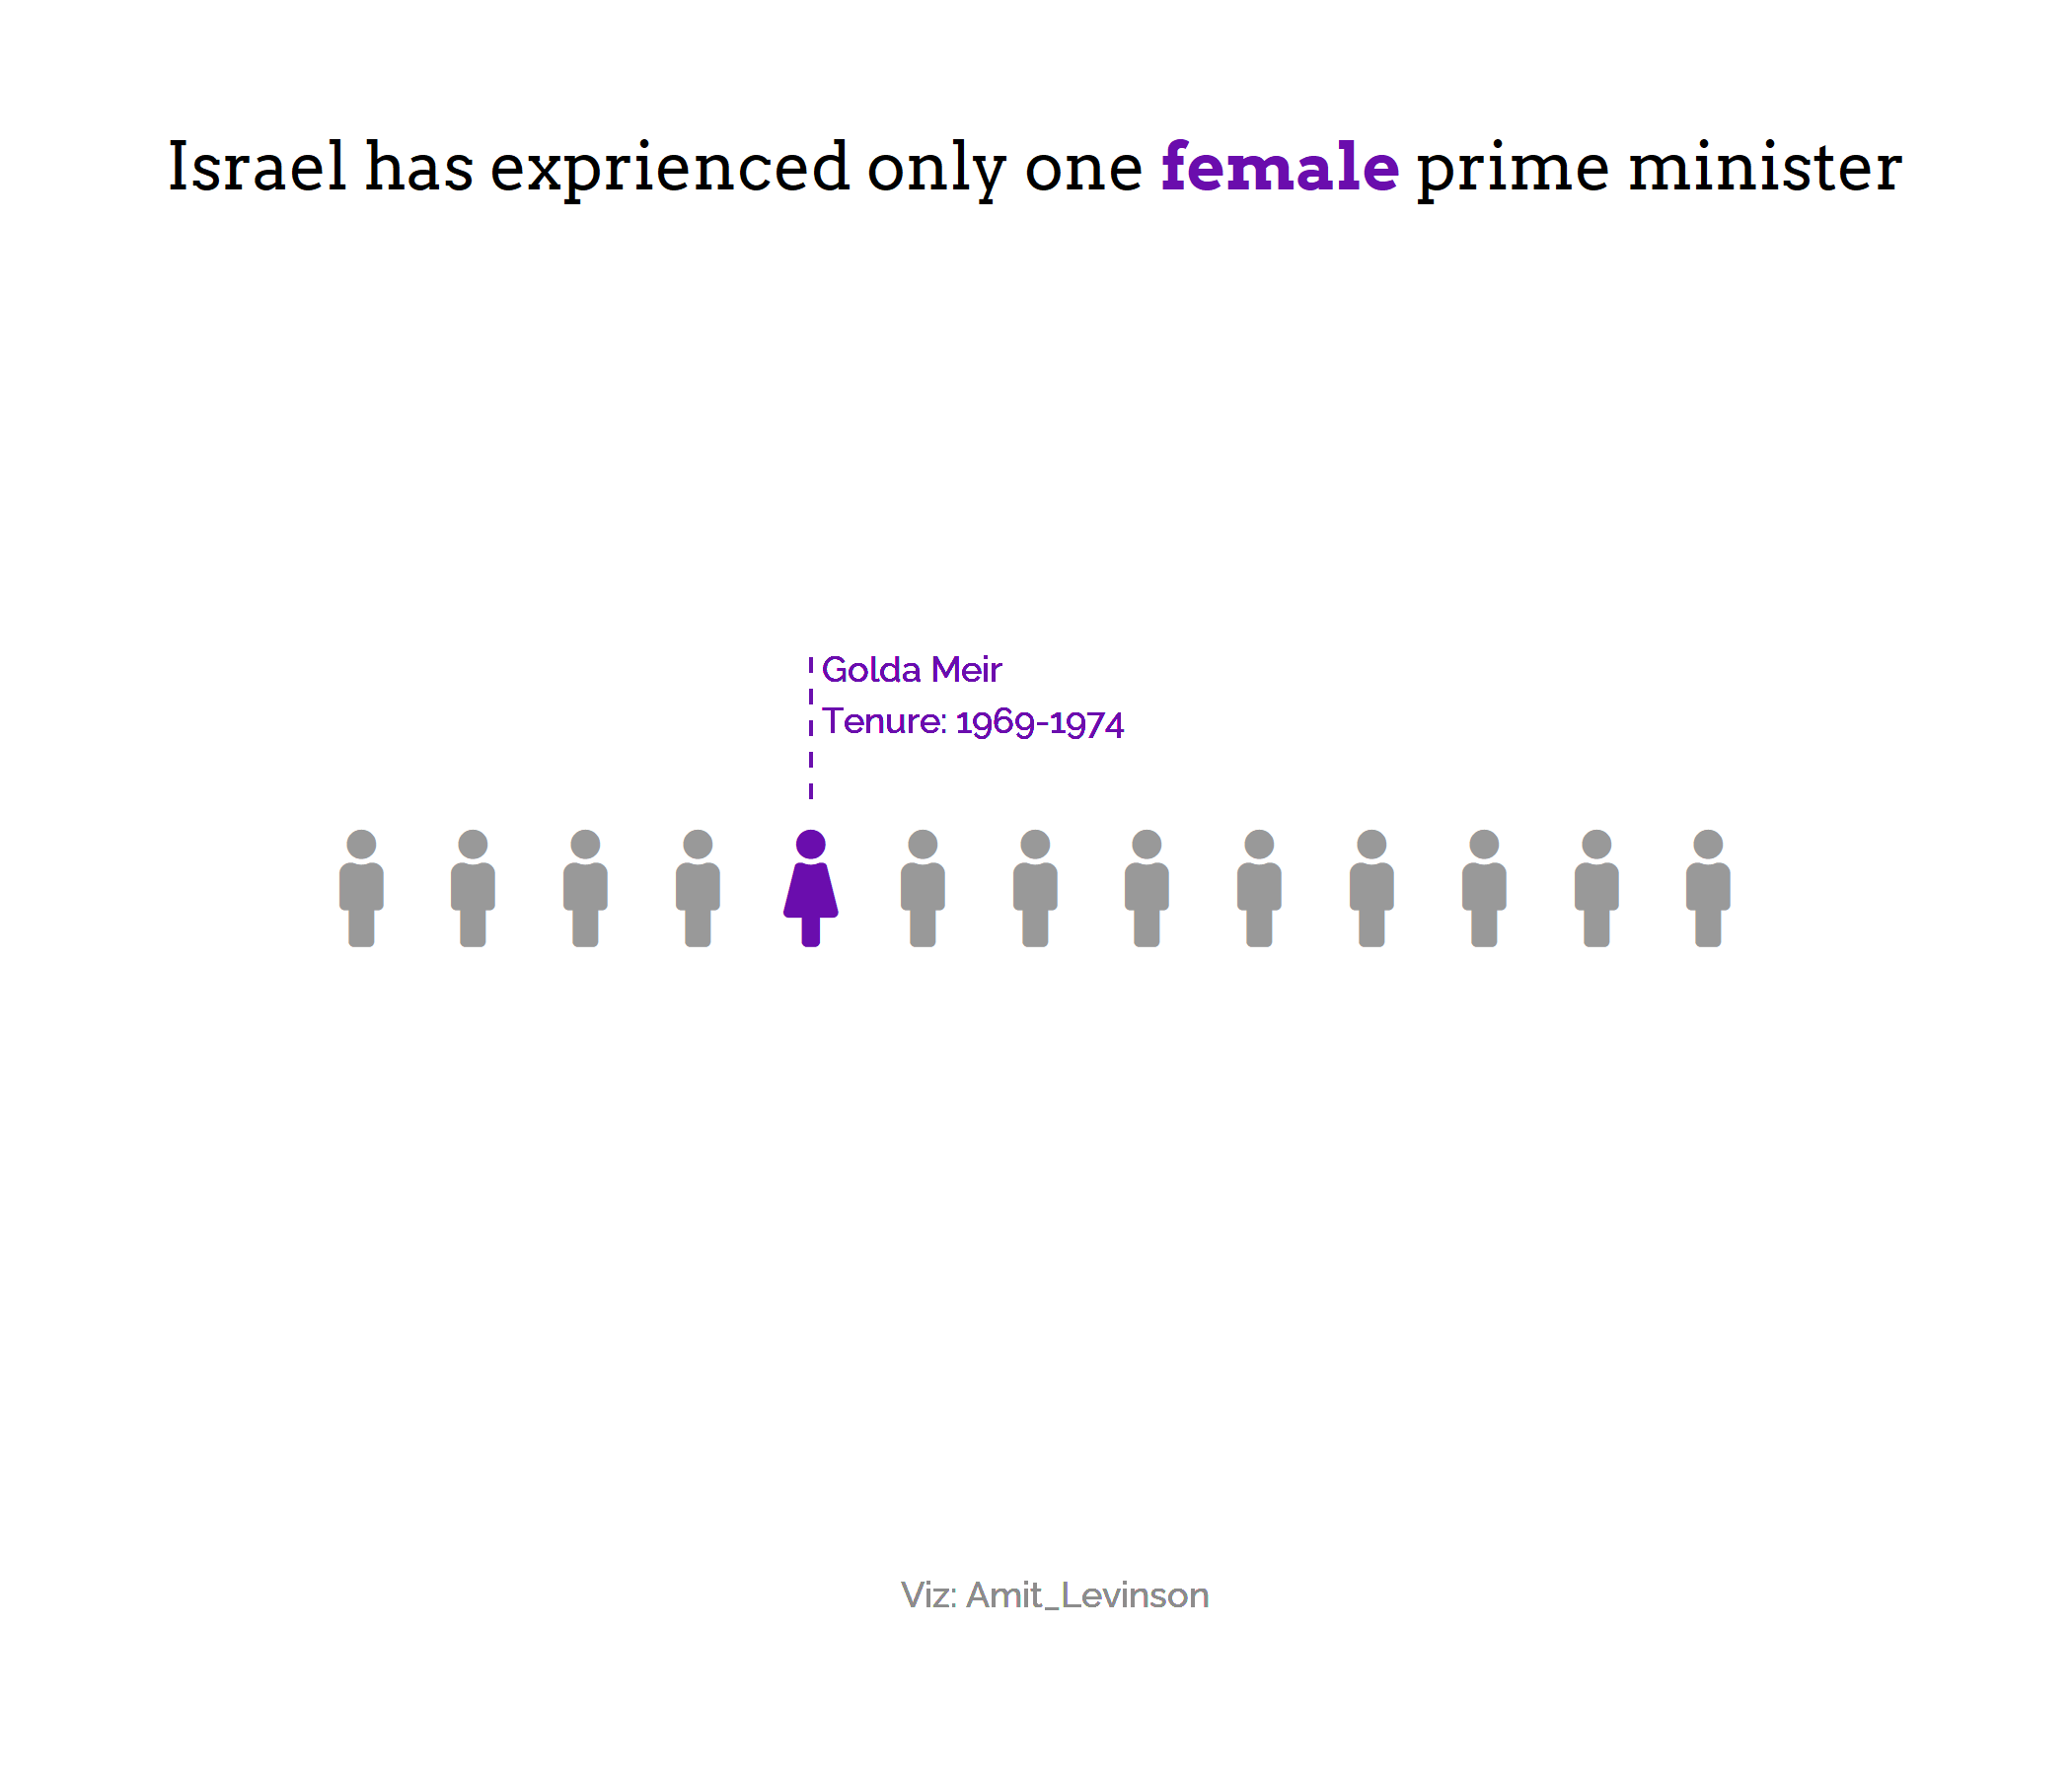

The R source for this figure:
library(waffle)
library(extrafont)
library(ggtext)
library(here)
library(ggplot2)


pm <- data.frame(
  gender = c(rep("M", 4), "F", rep("M", 8)))


ggplot(pm, aes(label = gender, values = 1))+
  geom_pictogram(aes(colour = gender), n_rows = 15, flip = TRUE, family =  "Font Awesome 5 Free Solid", show.legend = FALSE, size = 10)+
  scale_color_manual(name = NULL, values = c("#6A0DAD", "gray60")) +
  scale_label_pictogram(name = NULL, values = c("female", "male"), labels = c("F", "M"))+
  geom_text(aes(x = 5.1, y = 1.18), label= "Golda Meir\nTenure: 1969-1974", hjust = 0, size = 3, color = "#6A0DAD", family = "Raleway Medium")+
  geom_text(aes(x = 5.8, y = 0.5), label= "Viz: Amit_Levinson", hjust = 0, size = 3, color = "gray55", family = "Raleway Medium")+
  geom_segment(aes(y = 1.1, yend = 1.21, x = 5, xend = 5), alpha = 0.3, color = "#6A0DAD", linetype = "dashed", size = 0.5)+
  labs(title = "Israel has exprienced only one <span style='color:#6A0DAD'><b>female</b></span> prime minister")+
  theme_void()+
  theme(
    text = element_text(family = "Arvo"),
    plot.background = element_rect(fill = "white", color = NA),
    panel.background = element_rect(fill = "white", color =NA),
    plot.margin = margin(10,20,10,20,"mm"),
    plot.title = element_markdown(hjust = 0.5, size = 16),
    plot.caption = element_text(hjust = 0.5, size = 6, color = "gray35")
  )


ggsave(filename = here("code_and_plots","02_pictogram", "pm.png"), width = 7, height = 6)
